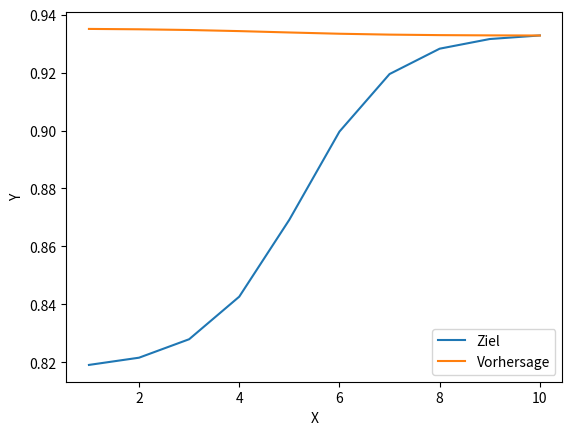

Write Python code to recreate this figure.
import random
import math
import matplotlib.pyplot as plt

# Ableitungen für die Gewichte:
# dL/dw_3 = (y - Y) * z_2
# dL/dw_2 = (y - Y) * w_3 + sig(y_2) * (1 - sig(y_2)) * z_1
# dL/dw_1 = (y - Y) * w_3 + sig(y_2) * (1 - sig(y_2)) * w_2 * sig(y_1) * (1 - sig(y_1)) * x

# Ableitungen für die Biases:
# dL/b_3  = (y - Y)
# dL/b_2  = (y - Y) * w_3 + sig(y_2) * (1 - sig(y_2)) * 1
# dL/b_1  = (y - Y) * w_3 + sig(y_2) * (1 - sig(y_2)) * w_2 * sig(y_1) * (1 - sig(y_1)) * 1

w_1 = random.random()
w_2 = random.random()
w_3 = random.random()

b_1 = random.random()
b_2 = random.random()
b_3 = random.random()

E = math.exp(1)


# forwardpass
def layer(x: float, w: float, b: float) -> float:
    return (x * w) + b


def sigmoid(ipt: float) -> float:
    return 1/(1 + math.exp(-ipt))


# backward - ableitungen
def derivative_sig(ipt: float) -> float:
    return sigmoid(ipt) * (1 - sigmoid(ipt))


def derivative_loss(y_target: float, var_y: float) -> float:
    return var_y - y_target


def derivative_w_3(y_target: float, var_y: float, var_z_2: float) -> float:
    return derivative_loss(y_target, var_y) * var_z_2


def derivative_b_3(y_target: float, var_y: float) -> float:
    return derivative_loss(y_target, var_y)


def derivative_w_2(y_target: float, var_y: float, var_w_3: float, var_y_2: float, var_z_1: float) -> float:
    return derivative_loss(y_target, var_y) * var_w_3 + derivative_sig(var_y_2) * var_z_1


def derivative_b_2(y_target: float, var_y: float, var_w_3: float, var_y_2:float) -> float:
    return derivative_loss(y_target, var_y) * var_w_3 + derivative_sig(var_y_2)


def derivative_w_1(y_target: float, var_y: float, var_w_3: float,
                   var_y_2: float, var_w_2: float, var_y_1: float, x: float) -> float:
    return derivative_loss(y_target, var_y) * var_w_3 + derivative_sig(var_y_2) * var_w_2 * derivative_sig(var_y_1) * x


def derivative_b_1(y_target: float, var_y: float, var_w_3: float,
                   var_y_2: float, var_w_2: float, var_y_1: float) -> float:
    return derivative_loss(y_target, var_y) * var_w_3 + derivative_sig(var_y_2) * var_w_2 * derivative_sig(var_y_1)


# utilities
def f(_: float) -> float:
    return sigmoid(3 * sigmoid(2 * sigmoid(_)))


def loss(target_value: float, prediction: float) -> float:
    return .5 * (target_value - prediction) ** 2


def forwardpass(ipt: float, var_w_1: float, var_w_2: float, var_w_3: float, var_b_1: float,
                var_b_2: float, var_b_3: float) -> list[float]:
    var_y_1 = layer(ipt, var_w_1, var_b_1)
    var_z_1 = sigmoid(var_y_1)
    var_y_2 = layer(var_z_1, var_w_2, var_b_2)
    var_z_2 = sigmoid(var_y_2)
    var_y = layer(var_z_2, var_w_3, var_b_3)
    return [var_y, var_z_2, var_z_1, var_y_2, var_y_1]


def backwardpass(var_y_target: float, var_y: float, var_z_2: float, var_z_1: float, var_y_2: float, var_y_1: float,
                 var_w_3: float, var_w_2: float, ipt: float) -> list[float]:
    var_grad_w_3 = derivative_w_3(var_y_target, var_y, var_z_2)
    var_grad_b_3 = derivative_b_3(var_y_target, var_y)
    var_grad_w_2 = derivative_w_2(var_y_target, var_y, var_w_3, var_y_2, var_z_1)
    var_grad_b_2 = derivative_b_2(var_y_target, var_y, var_w_3, var_y_2)
    var_grad_w_1 = derivative_w_1(var_y_target, var_y, var_w_3, var_y_2, var_w_2, var_y_1, ipt)
    var_grad_b_1 = derivative_b_1(var_y_target, var_y, var_w_3, var_y_2, var_w_2, var_y_1)
    return [var_grad_w_3, var_grad_w_2, var_grad_w_1, var_grad_b_3, var_grad_b_2, var_grad_b_1]


# mainloop
X_data = [x - 5 for x in range(10)]  # X-Werte
Y_data = [f(x) for x in X_data]  # Y-Werte
outputs = []
lr = 1
local_losshistory = []
global_losshistory = []


for epoch in range(10):
    for i in range(len(X_data)):
        y, z_2, z_1, y_2, y_1 = forwardpass(X_data[i], w_1, w_2, w_3, b_1, b_2, b_3)
        grad_w_3, grad_w_2, grad_w_1, grad_b_3, grad_b_2, grad_b_1 = backwardpass(Y_data[i], y, z_2, z_1, y_2, y_1,
                                                                                  w_3, w_2, X_data[i])

        instance_loss = loss(Y_data[i], y)
        local_losshistory.append(instance_loss)
        w_3 = w_3 - lr * grad_w_3
        w_2 = w_2 - lr * grad_w_2
        w_1 = w_1 - lr * grad_w_1
        b_3 = b_3 - lr * grad_b_3
        b_2 = b_2 - lr * grad_b_2
        b_1 = b_1 - lr * grad_b_1
    global_losshistory.append(sum(local_losshistory))
    local_losshistory = []

for i in range(len(X_data)):
    y, z_2, z_1, y_2, y_1 = forwardpass(X_data[i], w_1, w_2, w_3, b_1, b_2, b_3)
    grad_w_3, grad_w_2, grad_w_1, grad_b_3, grad_b_2, grad_b_1 = backwardpass(Y_data[i], y, z_2, z_1, y_2, y_1,
                                                                                  w_3, w_2, X_data[i])
    outputs.append(y)

plt.plot([x+1 for x in range(len(X_data))], [y for y in Y_data], label="Ziel")
plt.plot([x+1 for x in range(len(X_data))], [outputs[x] for x in range(len(X_data))], label="Vorhersage")
plt.legend()
plt.xlabel("X")
plt.ylabel("Y")

for i in range(len(X_data)):
    print(f"x: {X_data[i]}")
    print(f"y: {Y_data[i]}")
    print(f"prediction: {outputs[i]}")

plt.show()
